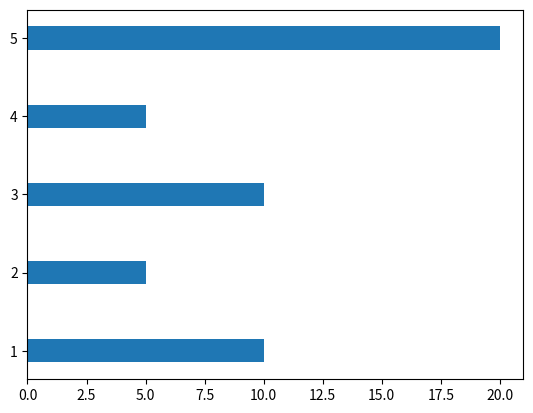

Source code (Python):
from matplotlib import pyplot as plt

# 柱形图
bar_positions = [1, 2, 3, 4, 5]
bar_heights = [10, 5, 10, 5, 20]
# 0.3 标识柱宽度
plt.barh(bar_positions, bar_heights, 0.3)
plt.show()

# 柱形图 散点图 折线图
# data = {'apples': 10, 'oranges': 15, 'lemons': 5, 'limes': 20}
# names = list(data.keys())
# values = list(data.values())
#
# # plt.figure(figsize=(6,8)):表示figure 的大小为宽、长（单位为inch）
# fig, axs = plt.subplots(1, 3, figsize=(9, 3))
# print(axs)
# axs[0].bar(names, values)
# axs[1].scatter(names, values)
# axs[2].plot(names, values)
# fig.suptitle('Categorical Plotting')
# plt.show()
